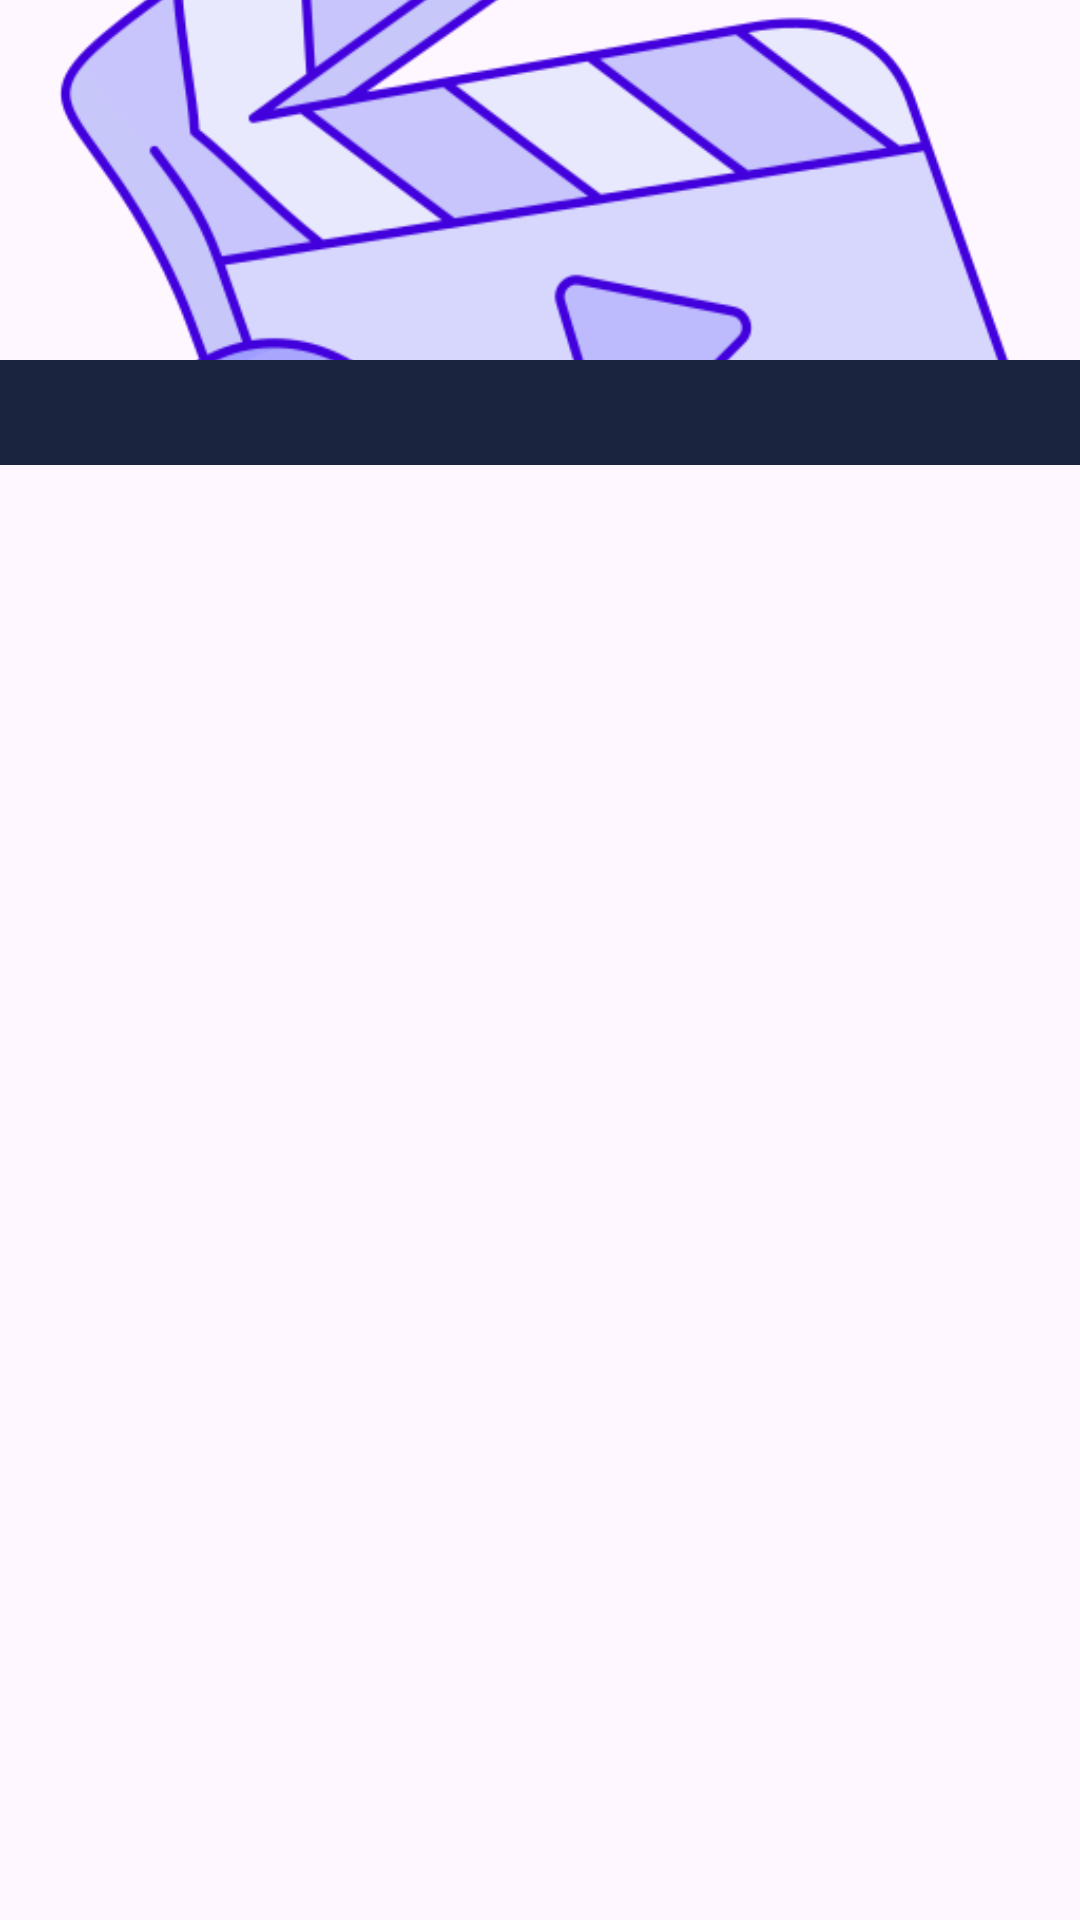

This screen was rendered from an Android layout file. Write that file and the resources it references.
<!-- AndroidManifest.xml: application theme Theme.StreamingVideoPrivateApp4 -->
<!-- res/layout/cast_item.xml -->
<?xml version="1.0" encoding="utf-8"?>
<RelativeLayout
    xmlns:android="http://schemas.android.com/apk/res/android"
    android:layout_width="100dp"
    android:layout_height="wrap_content">

    <ImageView
        android:id="@+id/img_cast"
        android:scaleType="centerCrop"
        android:layout_width="match_parent"
        android:layout_height="120dp"
        android:src="@drawable/logo_ic" />

    <TextView
        android:layout_below="@+id/img_cast"
        android:id="@+id/cast_name"
        android:padding="8dp"
        android:textColor="@color/white"
        android:background="#1A243F"
        android:layout_width="match_parent"
        android:layout_height="wrap_content" />
</RelativeLayout>
<!-- resources referenced by this layout -->
<resources>
  <color name="white">#FFFFFFFF</color>
  <!-- drawable logo_ic: png bitmap (drawable, 63246 bytes) -->
  <style name="Theme.StreamingVideoPrivateApp4" parent="Base.Theme.StreamingVideoPrivateApp4" />
  <style name="Base.Theme.StreamingVideoPrivateApp4" parent="Theme.Material3.DayNight.NoActionBar">
          
          
      </style>
</resources>
